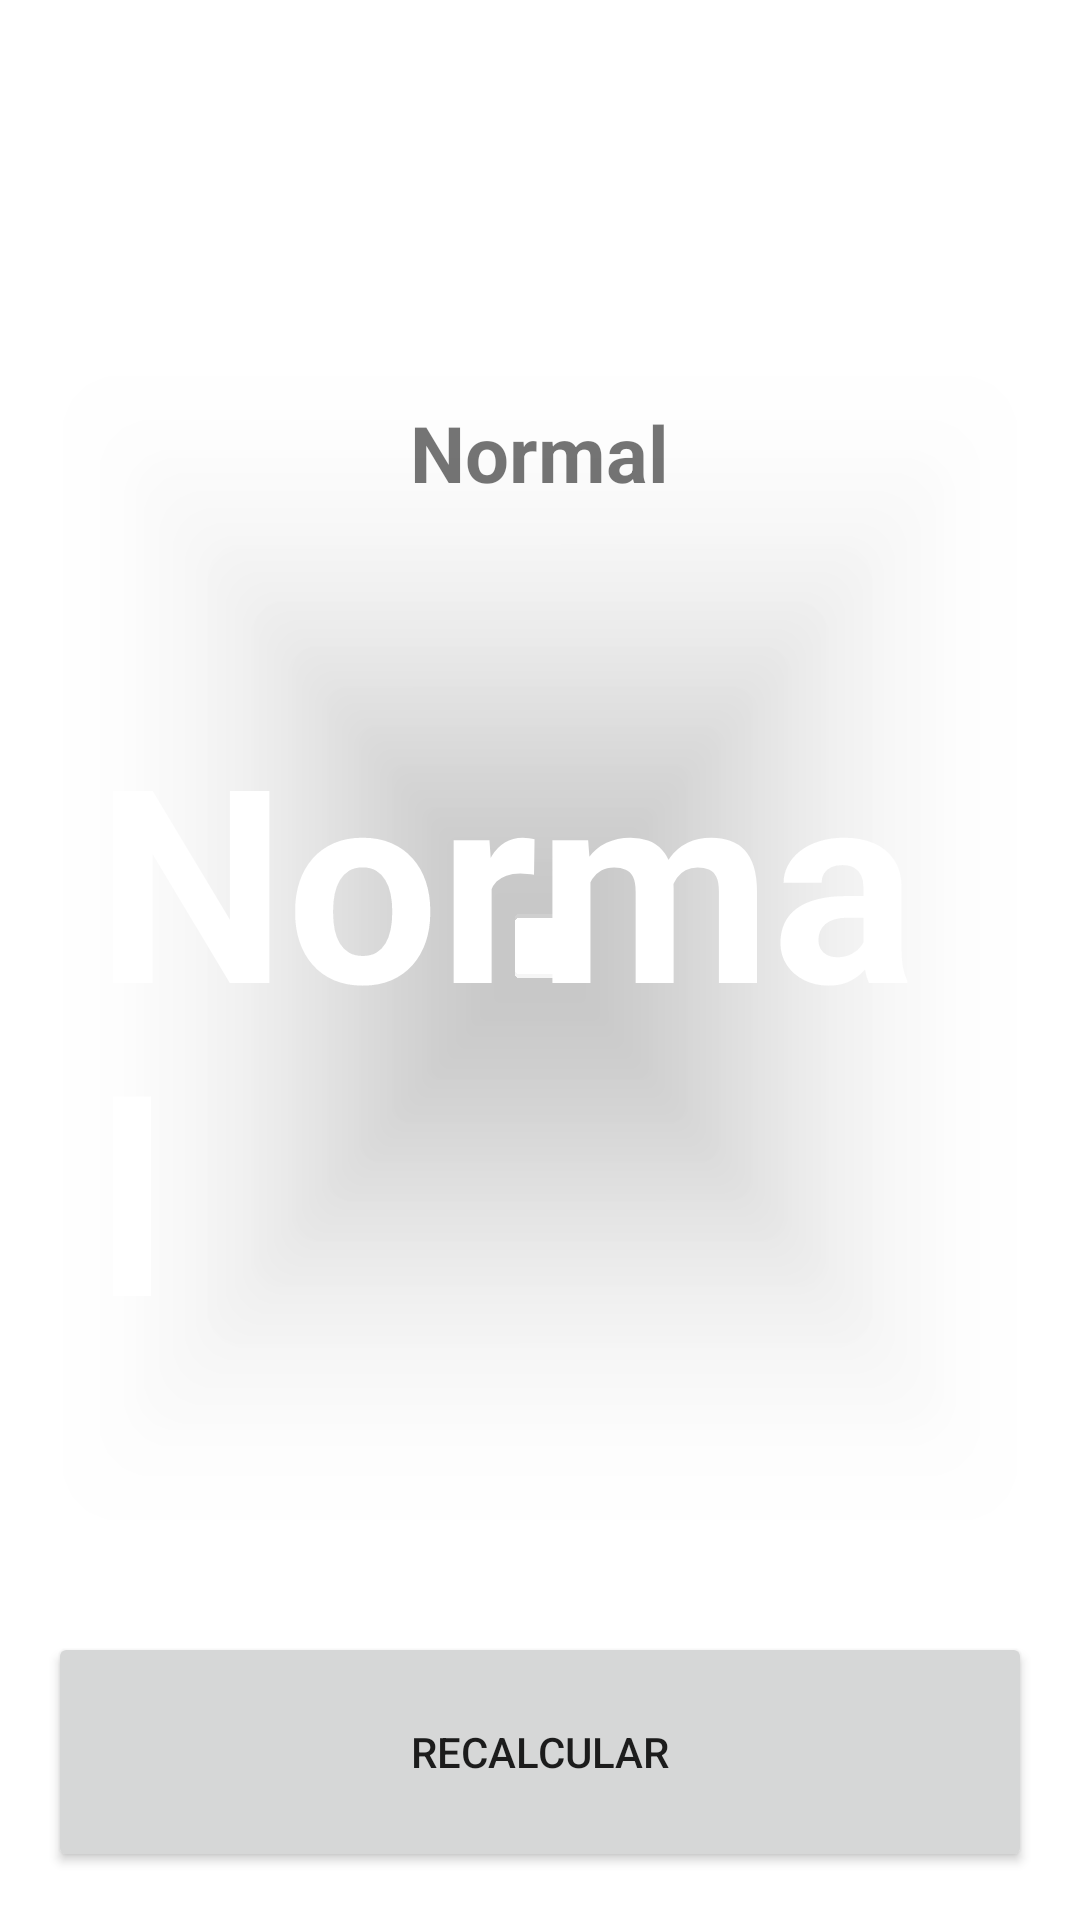

Reconstruct the res/layout file that produces this screen, plus the resources it refers to.
<!-- AndroidManifest.xml: application theme Theme.CursoAristi -->
<!-- res/layout/activity_result_imcactivity.xml -->
<?xml version="1.0" encoding="utf-8"?>
<androidx.constraintlayout.widget.ConstraintLayout xmlns:android="http://schemas.android.com/apk/res/android"
    xmlns:app="http://schemas.android.com/apk/res-auto"
    xmlns:tools="http://schemas.android.com/tools"
    android:id="@+id/main"
    android:layout_width="match_parent"
    android:layout_height="match_parent"
    tools:context=".imcapp.ResultIMCActivity"
    android:background="@color/midnight_blue"
    android:padding="16dp">

    <TextView
        android:id="@+id/tvTitle"
        app:layout_constraintTop_toTopOf="parent"
        app:layout_constraintStart_toStartOf="parent"
        android:layout_width="wrap_content"
        android:layout_height="wrap_content"
        android:text="@string/result"
        android:layout_marginTop="16dp"
        android:textSize="40sp"
        android:textStyle="bold"
        android:textColor="@color/white"
        />

    <androidx.cardview.widget.CardView
        android:layout_width="0dp"
        android:layout_height="0dp"
        android:layout_marginVertical="32dp"
        app:cardCornerRadius="16dp"
        app:cardBackgroundColor="@color/slate_blue"
        app:layout_constraintStart_toStartOf="parent"
        app:layout_constraintEnd_toEndOf="parent"
        app:layout_constraintBottom_toTopOf="@+id/btnRecalculate"
        app:layout_constraintTop_toBottomOf="@+id/tvTitle">


        <androidx.appcompat.widget.LinearLayoutCompat
            android:layout_width="match_parent"
            android:layout_height="match_parent"
            android:gravity="center"
            android:layout_margin="16dp"
            android:orientation="vertical">

            <TextView
                android:id="@+id/tvResult"
                android:layout_width="wrap_content"
                android:layout_height="wrap_content"
                android:textSize="26sp"
                android:textStyle="bold"
                android:text= "Normal"/>

            <TextView
                android:id="@+id/tvIMC"
                android:layout_marginVertical="64dp"
                android:layout_width="wrap_content"
                android:layout_height="wrap_content"
                android:textSize="90sp"
                android:textColor="@color/white"
                android:textStyle="bold"
                android:text= "Normal"/>


            <TextView
                android:id="@+id/tvDescription"
                android:layout_width="wrap_content"
                android:layout_height="wrap_content"
                android:textSize="26sp"
                android:textStyle="bold"
                android:text= "Normal"
                android:textColor="@color/white"/>



        </androidx.appcompat.widget.LinearLayoutCompat>

    </androidx.cardview.widget.CardView>

    <Button
        android:id="@+id/btnRecalculate"
        android:layout_width="0dp"
        android:layout_height="80dp"
        android:text="@string/recalculate"
        app:layout_constraintStart_toStartOf="parent"
        app:layout_constraintEnd_toEndOf="parent"
        app:layout_constraintBottom_toBottomOf="parent"
        />
</androidx.constraintlayout.widget.ConstraintLayout>
<!-- resources referenced by this layout -->
<resources>
  <string name="recalculate">Recalcular</string>
  <string name="result">Resultado</string>
  <style name="Theme.CursoAristi" parent="Theme.MaterialComponents.DayNight.DarkActionBar">
          
          <item name="colorPrimary">@color/purple_500</item>
          <item name="colorPrimaryVariant">@color/purple_700</item>
          <item name="colorOnPrimary">@color/white</item>
          
          <item name="colorSecondary">@color/teal_200</item>
          <item name="colorSecondaryVariant">@color/teal_700</item>
          <item name="colorOnSecondary">@color/black</item>
          
          <item name="android:statusBarColor">?attr/colorPrimaryVariant</item>
          
      </style>
  <!-- not gathered from this repository: default colours our renderer supplied (Android Studio template values) -->
  <color name="purple_500">#FF6200EE</color>
  <color name="purple_700">#FF3700B3</color>
  <color name="teal_200">#FF03DAC5</color>
  <color name="teal_700">#FF018786</color>
  <color name="black">#FF000000</color>
  <color name="white">#FFFFFFFF</color>
</resources>
